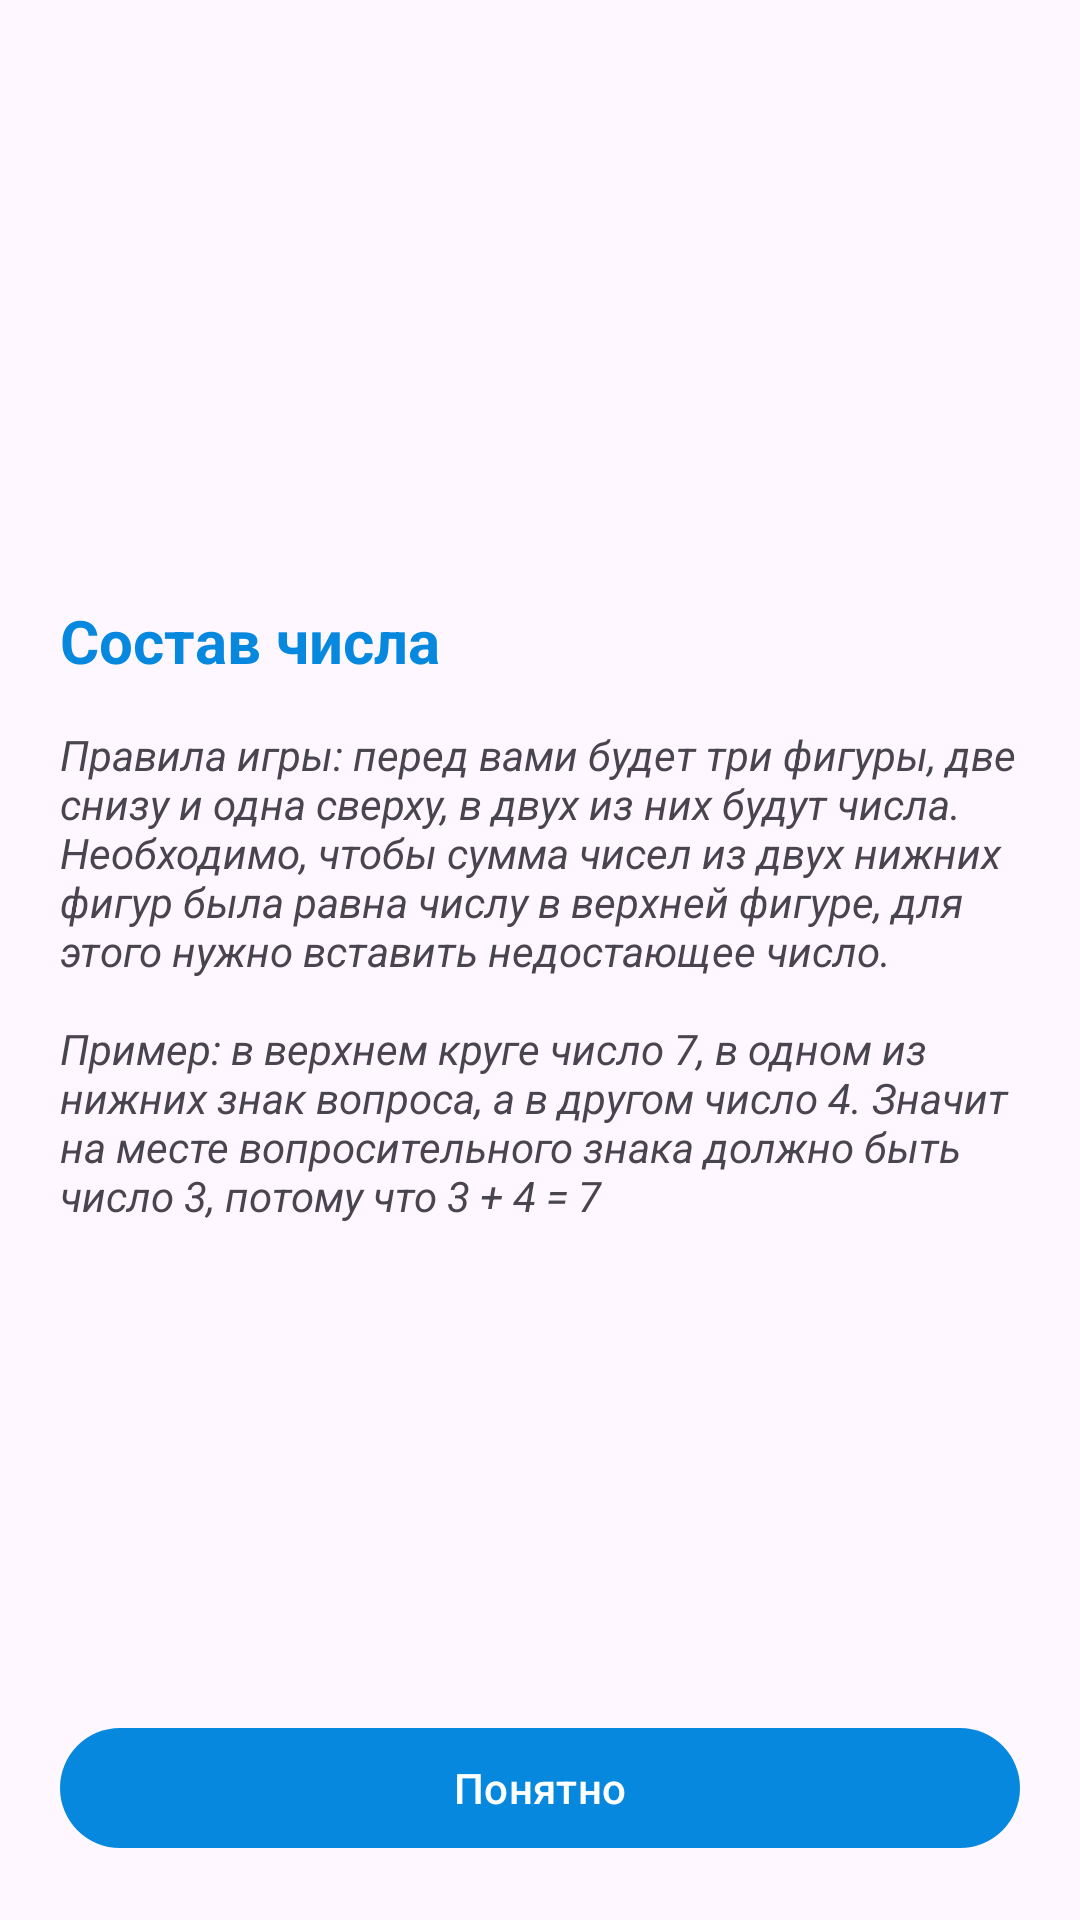

The Android layout XML behind this screen, and the referenced resources:
<!-- AndroidManifest.xml: application theme Theme.GameNumberCourse -->
<!-- res/layout/fragment_welcome.xml -->
<?xml version="1.0" encoding="utf-8"?>
<androidx.constraintlayout.widget.ConstraintLayout xmlns:android="http://schemas.android.com/apk/res/android"
    xmlns:app="http://schemas.android.com/apk/res-auto"
    xmlns:tools="http://schemas.android.com/tools"
    android:layout_width="match_parent"
    android:layout_height="match_parent"
    tools:context=".presentation.WelcomeFragment">


    <ImageView
        android:id="@+id/imageView"
        android:layout_width="wrap_content"
        android:layout_height="150dp"
        android:layout_marginTop="30dp"
        app:layout_constraintEnd_toEndOf="parent"
        app:layout_constraintStart_toStartOf="parent"
        app:layout_constraintTop_toTopOf="parent"
        tools:src="@drawable/ic_brain" />

    <TextView
        android:id="@+id/textView"
        android:layout_width="wrap_content"
        android:layout_height="wrap_content"
        android:layout_marginStart="20dp"
        android:layout_marginTop="20dp"
        android:text="@string/welcome_title"
        android:textColor="@color/blue"
        android:textSize="20sp"
        android:textStyle="bold"
        app:layout_constraintStart_toStartOf="parent"
        app:layout_constraintTop_toBottomOf="@+id/imageView" />

    <TextView
        android:id="@+id/textView2"
        android:layout_width="0dp"
        android:layout_height="wrap_content"
        android:layout_marginStart="20dp"
        android:layout_marginTop="15dp"
        android:layout_marginEnd="20dp"
        android:text="@string/game_rules"
        android:textStyle="italic"
        app:layout_constraintEnd_toEndOf="parent"
        app:layout_constraintHorizontal_bias="0.0"
        app:layout_constraintStart_toStartOf="parent"
        app:layout_constraintTop_toBottomOf="@+id/textView" />

    <com.google.android.material.button.MaterialButton
        android:id="@+id/button_for_destination_another_screen"
        style="@style/ThemeOverlay.Material3.Button.ElevatedButton"
        android:layout_width="match_parent"
        android:layout_height="wrap_content"
        android:layout_marginStart="20dp"
        android:layout_marginEnd="20dp"
        android:layout_marginBottom="20dp"
        android:text="@string/button_understand"
        android:textAlignment="center"
        app:backgroundTint="#0688DF"
        app:layout_constraintBottom_toBottomOf="parent"
        app:layout_constraintEnd_toEndOf="parent"
        app:layout_constraintStart_toStartOf="parent" />

</androidx.constraintlayout.widget.ConstraintLayout>
<!-- resources referenced by this layout -->
<resources>
  <color name="blue">#0688DF</color>
  <string name="button_understand">Понятно</string>
  <string name="game_rules">
          Правила игры: перед вами будет три фигуры, две снизу и одна сверху, в двух из них будут
          числа. Необходимо, чтобы сумма чисел из двух нижних фигур была равна числу в верхней фигуре,
          для этого нужно вставить недостающее число.\n\nПример: в верхнем круге число 7, в одном
          из нижних знак вопроса, а в другом число 4. Значит на месте вопросительного знака должно
          быть число 3, потому что 3 + 4 = 7
      </string>
  <string name="welcome_title">Состав числа</string>
  <style name="Theme.GameNumberCourse" parent="Base.Theme.GameNumberCourse" />
  <style name="Base.Theme.GameNumberCourse" parent="Theme.Material3.DayNight.NoActionBar">
          
          
      </style>
</resources>
